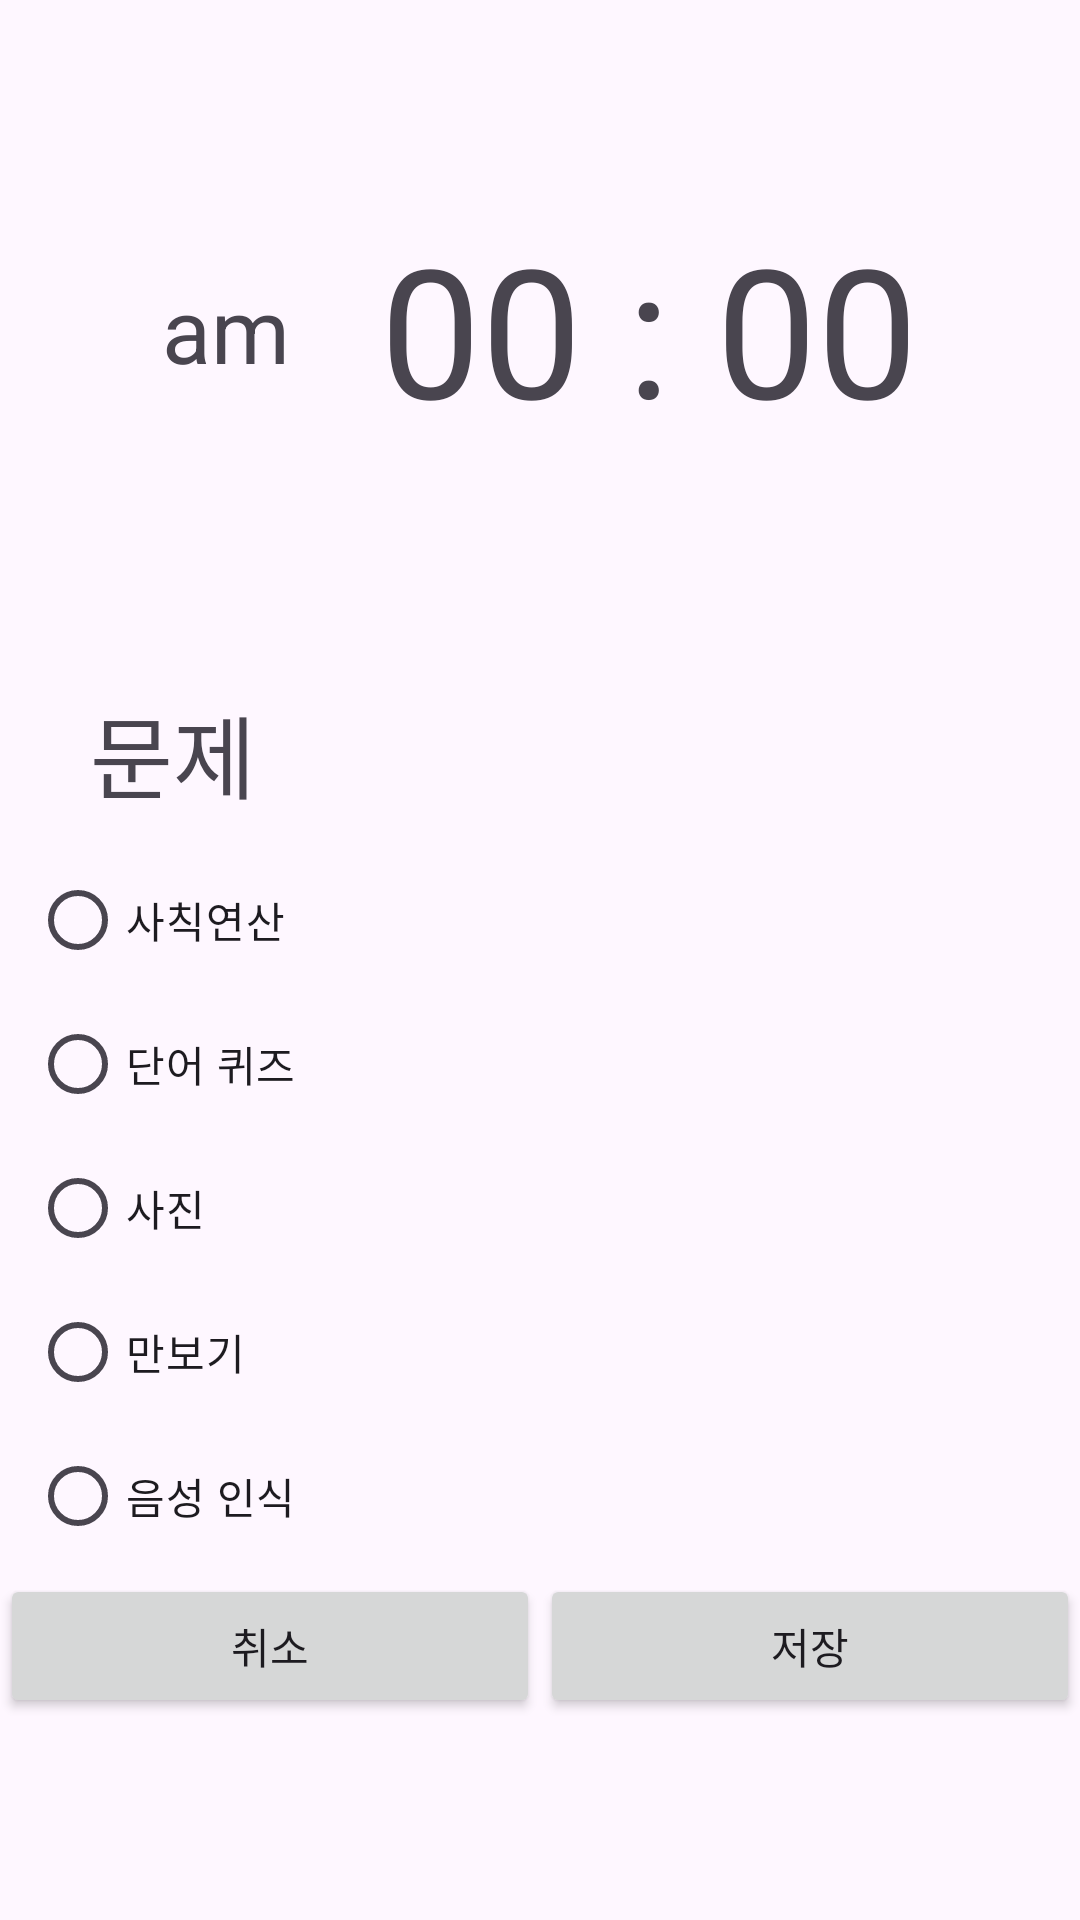

Android layout source for this screen:
<!-- AndroidManifest.xml: application theme Theme.GURU2_21_AlarmApp -->
<!-- res/layout/set_alarm.xml -->
<?xml version="1.0" encoding="utf-8"?>
<LinearLayout xmlns:android="http://schemas.android.com/apk/res/android"
    xmlns:app="http://schemas.android.com/apk/res-auto"
    xmlns:tools="http://schemas.android.com/tools"
    android:layout_width="match_parent"
    android:layout_height="match_parent"
    android:orientation="vertical"
    android:gravity="top"
    tools:context=".SetAlarm">


    <LinearLayout
        android:layout_width="match_parent"
        android:layout_height="219dp"
        android:gravity="center_horizontal"
        android:orientation="horizontal">

        <TextView
            android:id="@+id/set_ampm"
            android:layout_width="wrap_content"
            android:layout_height="wrap_content"
            android:layout_gravity="center_vertical"
            android:paddingEnd="10dp"
            android:text="am"
            android:textSize="30sp" />


        <TextView
            android:id="@+id/set_time"
            android:layout_width="wrap_content"
            android:layout_height="wrap_content"
            android:layout_gravity="center_vertical"
            android:paddingStart="20dp"
            android:text="00 : 00"
            android:textSize="60sp" />




    </LinearLayout>

    <LinearLayout
        android:layout_width="match_parent"
        android:layout_height="wrap_content"
        android:orientation="vertical"/>

    <LinearLayout
        android:layout_width="match_parent"
        android:layout_height="wrap_content"
        android:orientation="vertical">

        <TextView
            android:id="@+id/select_problem"
            android:layout_width="match_parent"
            android:layout_height="match_parent"
            android:paddingStart="20dp"
            android:layout_margin="10dp"
            android:text="문제"
            android:textSize="30sp" />

        <RadioGroup
            android:id="@+id/radioGroup"
            android:layout_width="match_parent"
            android:layout_height="wrap_content"
            android:orientation="vertical">

            <RadioButton
                android:id="@+id/radioButton1"
                android:layout_width="match_parent"
                android:layout_height="wrap_content"
                android:layout_marginLeft="10dp"
                android:text="사칙연산" />

            <RadioButton
                android:id="@+id/radioButton2"
                android:layout_width="match_parent"
                android:layout_height="wrap_content"
                android:layout_marginLeft="10dp"
                android:text="단어 퀴즈" />

            <RadioButton
                android:id="@+id/radioButton3"
                android:layout_width="match_parent"
                android:layout_height="wrap_content"
                android:layout_marginLeft="10dp"
                android:text="사진" />

            <RadioButton
                android:id="@+id/radioButton4"
                android:layout_width="match_parent"
                android:layout_height="wrap_content"
                android:layout_marginLeft="10dp"
                android:text="만보기" />

            <RadioButton
                android:id="@+id/radioButton5"
                android:layout_width="match_parent"
                android:layout_height="wrap_content"
                android:layout_marginLeft="10dp"
                android:text="음성 인식" />

        </RadioGroup>

    </LinearLayout>

    <TableLayout
        android:layout_width="match_parent"
        android:layout_height="50dp"
        android:gravity="bottom">

        <TableRow>

            <Button
                android:id="@+id/btn_cancel"
                android:layout_width="match_parent"
                android:layout_weight="1"
                android:text="취소" />

            <Button
                android:id="@+id/btn_save"
                android:layout_width="match_parent"
                android:layout_weight="1"
                android:text="저장" />

        </TableRow>

    </TableLayout>

</LinearLayout>
<!-- resources referenced by this layout -->
<resources>
  <style name="Theme.GURU2_21_AlarmApp" parent="Base.Theme.GURU2_21_AlarmApp" />
  <style name="Base.Theme.GURU2_21_AlarmApp" parent="Theme.Material3.DayNight">
          
          
      </style>
</resources>
